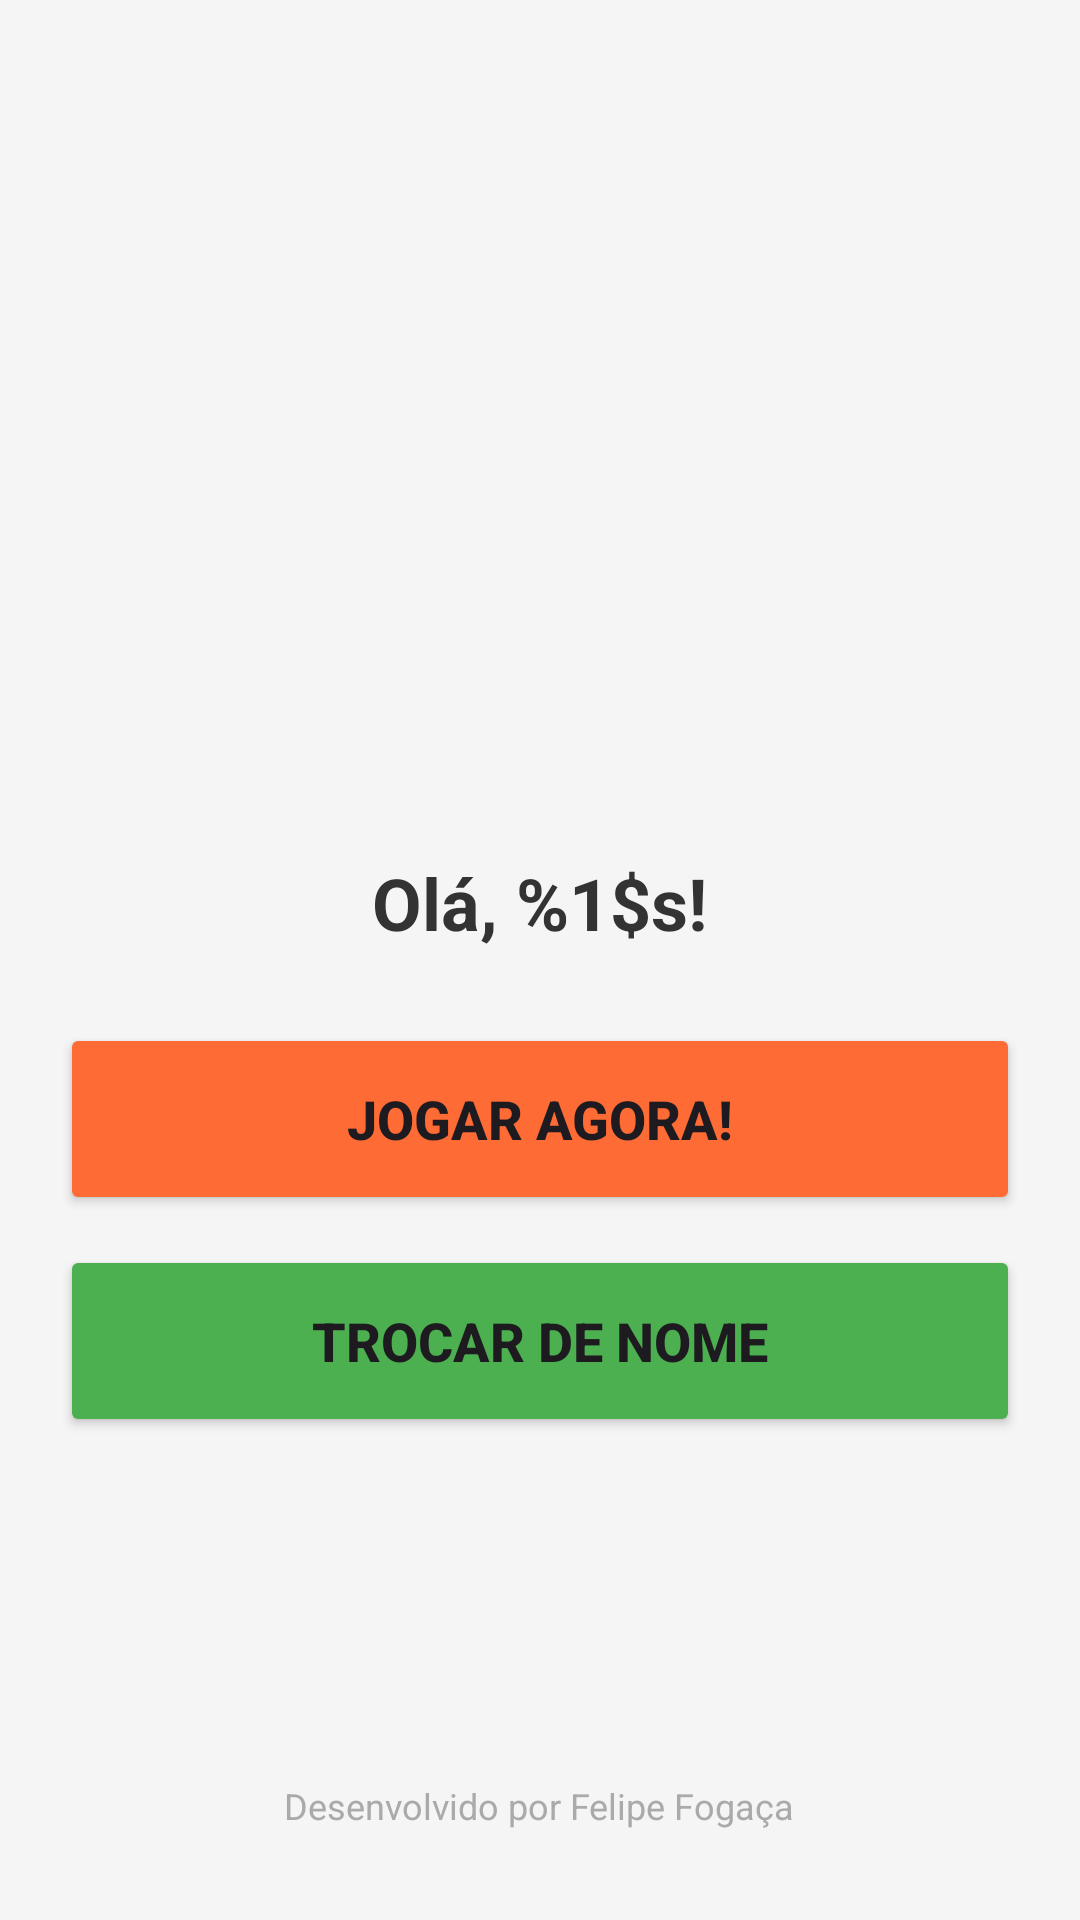

Write the Android layout XML for this screen, with the resource values it uses.
<!-- AndroidManifest.xml: application theme Theme.RoletaDaSorte -->
<!-- res/layout/activity_welcome.xml -->
<?xml version="1.0" encoding="utf-8"?>
<RelativeLayout xmlns:android="http://schemas.android.com/apk/res/android"
    android:layout_width="match_parent"
    android:layout_height="match_parent">

    <LinearLayout
        android:layout_width="match_parent"
        android:layout_height="wrap_content"
        android:orientation="vertical"
        android:padding="20dp"
        android:gravity="center"
        android:layout_centerInParent="true">

        <ImageView
            android:layout_width="100dp"
            android:layout_height="100dp"
            android:src="@mipmap/roletaicon"
            android:layout_marginBottom="24dp"
            android:contentDescription="@string/app_name" />

    <TextView
        android:id="@+id/textWelcome"
        android:layout_width="wrap_content"
        android:layout_height="wrap_content"
        android:text="@string/hello_user"
        android:textSize="24sp"
        android:textStyle="bold"
        android:textColor="#333333"
        android:layout_marginBottom="24dp"/>

    <Button
        android:id="@+id/btnPlay"
        android:layout_width="match_parent"
        android:layout_height="64dp"
        android:text="@string/play_game"
        android:textSize="18sp"
        android:textStyle="bold"
        android:backgroundTint="#FF6B35"/>

    <Button
        android:id="@+id/btnChangeName"
        android:layout_width="match_parent"
        android:layout_height="64dp"
        android:layout_marginTop="10dp"
        android:text="@string/change_name"
        android:textSize="18sp"
        android:textStyle="bold"
        android:backgroundTint="#4CAF50"/>

    </LinearLayout>

    <TextView
        android:layout_width="wrap_content"
        android:layout_height="wrap_content"
        android:layout_alignParentBottom="true"
        android:layout_centerHorizontal="true"
        android:padding="30dp"
        android:text="@string/marca_dagua"
        android:textColor="#AAAAAA"
        android:textSize="12sp" />

</RelativeLayout>
<!-- resources referenced by this layout -->
<resources>
  <!-- mipmap roletaicon (mipmap-anydpi-v26) -->
  <?xml version="1.0" encoding="utf-8"?>
  <adaptive-icon xmlns:android="http://schemas.android.com/apk/res/android">
      <background android:drawable="@color/roletaicon_background"/>
      <foreground android:drawable="@mipmap/roletaicon_foreground"/>
      <monochrome android:drawable="@mipmap/roletaicon_foreground"/>
  </adaptive-icon>
  <string name="app_name">Roleta da Sorte</string>
  <string name="change_name">Trocar de Nome</string>
  <string name="hello_user">Olá, %1$s!</string>
  <string name="marca_dagua">Desenvolvido por Felipe Fogaça</string>
  <string name="play_game">Jogar agora!</string>
  <style name="Theme.RoletaDaSorte" parent="Base.Theme.RoletaDaSorte" />
  <color name="roletaicon_background">#EAAA40</color>
  <style name="Base.Theme.RoletaDaSorte" parent="Theme.Material3.Light.NoActionBar">
          <item name="colorPrimary">@color/primary</item>
          <item name="colorPrimaryDark">@color/primary_dark</item>
          <item name="colorAccent">@color/accent</item>
          <item name="android:statusBarColor">@color/primary</item>
          <item name="android:windowBackground">@color/background</item>
      </style>
  <color name="primary">#FF6B35</color>
  <color name="primary_dark">#E85A28</color>
  <color name="accent">#4CAF50</color>
  <color name="background">#F5F5F5</color>
</resources>
